Run: headless pygame with SDL's dummy video driver; simulated clock (each Clock.tick advances the game by its frame time, no real sleeping); random seed 0; keys injected as events and as key.get_pressed() state; mouse plan: one left click at the window centre at the start of phase 2, then a move to the lower-right quarter at the start of phase 3.
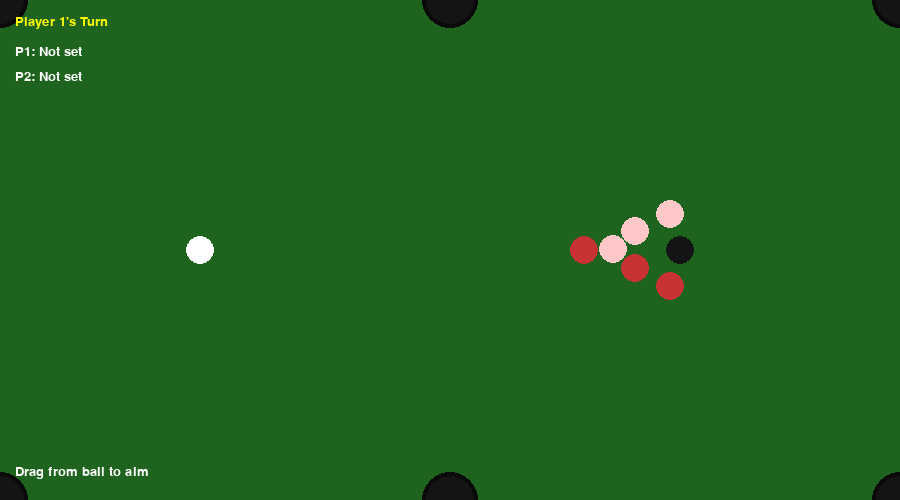
Frame 1 of 4 · flips 1–60 · no input
Frame 2 of 4 · flips 61–180 · clicked the window centre · tapped SPACE, RETURN · held RIGHT (→), D · screen unchanged from frame 1, image omitted
Frame 3 of 4 · flips 181–300 · moved the mouse to the lower-right quarter · held DOWN (↓), S · screen unchanged from frame 2, image omitted
Frame 4 of 4 · flips 301–420 · held LEFT (←), A, UP (↑), W · screen unchanged from frame 3, image omitted

The pygame program that drew these frames:

import pygame
import math

pygame.init()

# Screen
WIDTH, HEIGHT = 900, 500
screen = pygame.display.set_mode((WIDTH, HEIGHT))
pygame.display.set_caption("8-Ball Pool Simulation")
clock = pygame.time.Clock()

# Fonts
font = pygame.font.SysFont("Arial", 20)
big_font = pygame.font.SysFont("Arial", 40)

# Colors
TABLE = (30, 100, 30)
WHITE = (255, 255, 255)
RED = (200, 50, 50)
STRIPE = (255, 200, 200)
BLACK = (20, 20, 20)
YELLOW = (255, 255, 0)

# Constants
FRICTION = 0.985
BALL_RADIUS = 14
POCKET_RADIUS = 28  # Made slightly larger for better gameplay

# Pockets
pockets = [
    (0, 0), (WIDTH//2, 0), (WIDTH, 0),
    (0, HEIGHT), (WIDTH//2, HEIGHT), (WIDTH, HEIGHT)
]

# Game state
player_turn = 1
player_types = {1: None, 2: None}
ball_types = {}
pocketed_this_turn = []
winner = None
turn_processed = True # Start true so logic doesn't trigger at launch

class Ball:
    def __init__(self, x, y, color=WHITE):
        self.x = x
        self.y = y
        self.vx = 0
        self.vy = 0
        self.radius = BALL_RADIUS
        self.color = color
        self.active = True

    def move(self):
        if not self.active: return
        self.x += self.vx
        self.y += self.vy
        self.vx *= FRICTION
        self.vy *= FRICTION
        if abs(self.vx) < 0.01: self.vx = 0
        if abs(self.vy) < 0.01: self.vy = 0

        # Wall bounce
        if self.x <= self.radius:
            self.x = self.radius
            self.vx *= -1
        elif self.x >= WIDTH - self.radius:
            self.x = WIDTH - self.radius
            self.vx *= -1
            
        if self.y <= self.radius:
            self.y = self.radius
            self.vy *= -1
        elif self.y >= HEIGHT - self.radius:
            self.y = HEIGHT - self.radius
            self.vy *= -1

    def draw(self):
        if self.active:
            pygame.draw.circle(screen, self.color, (int(self.x), int(self.y)), self.radius)

    def check_pocket(self):
        if not self.active: return
        for px, py in pockets:
            if math.hypot(self.x - px, self.y - py) < POCKET_RADIUS:
                self.active = False
                self.vx = self.vy = 0
                pocketed_this_turn.append(self)

def rotate(vx, vy, angle):
    return (vx * math.cos(angle) - vy * math.sin(angle), vx * math.sin(angle) + vy * math.cos(angle))

def collide(b1, b2):
    if not b1.active or not b2.active: return
    dx, dy = b2.x - b1.x, b2.y - b1.y
    dist = math.hypot(dx, dy)
    if dist < b1.radius + b2.radius:
        angle = math.atan2(dy, dx)
        v1 = rotate(b1.vx, b1.vy, angle)
        v2 = rotate(b2.vx, b2.vy, angle)
        v1x, v2x = v2[0], v1[0]
        b1.vx, b1.vy = rotate(v1x, v1[1], -angle)
        b2.vx, b2.vy = rotate(v2x, v2[1], -angle)
        # Prevent sticking
        overlap = (b1.radius + b2.radius - dist + 1) * 0.5
        b1.x -= overlap * math.cos(angle)
        b1.y -= overlap * math.sin(angle)
        b2.x += overlap * math.cos(angle)
        b2.y += overlap * math.sin(angle)

def draw_prediction(ball, mouse_pos):
    temp_x, temp_y = ball.x, ball.y
    # Fixed physics: vector from ball to mouse
    dx, dy = mouse_pos[0] - ball.x, mouse_pos[1] - ball.y
    vx, vy = dx * 0.05, dy * 0.05 # Scaled for control
    
    collision_point = None
    for _ in range(100):
        temp_x += vx
        temp_y += vy
        vx *= FRICTION
        vy *= FRICTION
        if temp_x <= BALL_RADIUS or temp_x >= WIDTH - BALL_RADIUS: vx *= -1
        if temp_y <= BALL_RADIUS or temp_y >= HEIGHT - BALL_RADIUS: vy *= -1
        
        if collision_point is None:
            for b in balls:
                if b != ball and b.active:
                    if math.hypot(temp_x - b.x, temp_y - b.y) < BALL_RADIUS * 2:
                        collision_point = (int(temp_x), int(temp_y))
        pygame.draw.circle(screen, WHITE, (int(temp_x), int(temp_y)), 2)
    
    if collision_point:
        pygame.draw.circle(screen, YELLOW, collision_point, 6)

def all_stopped():
    return all(abs(b.vx) < 0.1 and abs(b.vy) < 0.1 for b in balls if b.active)

def draw_ui():
    turn_color = YELLOW if winner is None else WHITE
    screen.blit(font.render(f"Player {player_turn}'s Turn", True, turn_color), (15, 15))
    p1_type = player_types[1] if player_types[1] else "Not set"
    p2_type = player_types[2] if player_types[2] else "Not set"
    screen.blit(font.render(f"P1: {p1_type}", True, WHITE), (15, 45))
    screen.blit(font.render(f"P2: {p2_type}", True, WHITE), (15, 70))
    if winner is None:
        screen.blit(font.render("Drag from ball to aim", True, WHITE), (15, HEIGHT - 35))

# Setup
cue_ball = Ball(200, HEIGHT//2, WHITE)
balls = [cue_ball]
for i in range(3): # Solids
    b = Ball(600 + i*35, HEIGHT//2 + i*18, RED)
    ball_types[b] = "solid"; balls.append(b)
for i in range(3): # Stripes
    b = Ball(600 + i*35, HEIGHT//2 - i*18, STRIPE)
    ball_types[b] = "stripe"; balls.append(b)
eight_ball = Ball(680, HEIGHT//2, BLACK)
ball_types[eight_ball] = "eight"; balls.append(eight_ball)

dragging = False
running = True

while running:
    clock.tick(60)
    screen.fill(TABLE)

    for px, py in pockets:
        pygame.draw.circle(screen, (10,10,10), (px, py), POCKET_RADIUS)
        pygame.draw.circle(screen, BLACK, (px, py), POCKET_RADIUS - 4)

    for event in pygame.event.get():
        if event.type == pygame.QUIT: running = False
        if winner is None and all_stopped():
            if event.type == pygame.MOUSEBUTTONDOWN:
                if math.hypot(event.pos[0] - cue_ball.x, event.pos[1] - cue_ball.y) < BALL_RADIUS * 2:
                    dragging = True
            if event.type == pygame.MOUSEBUTTONUP and dragging:
                dragging = False
                turn_processed = False
                dx, dy = event.pos[0] - cue_ball.x, event.pos[1] - cue_ball.y
                cue_ball.vx, cue_ball.vy = dx * 0.12, dy * 0.12 # Apply force

    if winner is None:
        for ball in balls:
            ball.move()
            ball.check_pocket()
        for i in range(len(balls)):
            for j in range(i + 1, len(balls)):
                collide(balls[i], balls[j])

        # --- REPAIRED TURN LOGIC ---
        if all_stopped() and not dragging and not turn_processed:
            scored_own = False
            foul = False
            
            if len(pocketed_this_turn) > 0:
                for b in pocketed_this_turn:
                    if b == cue_ball:
                        foul = True
                        b.active = True # Respawn cue ball
                        b.x, b.y, b.vx, b.vy = 200, HEIGHT//2, 0, 0
                    elif ball_types.get(b) == "eight":
                        winner = player_turn
                    else:
                        # Assign sets if first time
                        if player_types[player_turn] is None:
                            player_types[player_turn] = ball_types[b]
                            player_types[3 - player_turn] = "stripe" if ball_types[b] == "solid" else "solid"
                        
                        if ball_types.get(b) == player_types[player_turn]:
                            scored_own = True

            # If you didn't score your own ball or you fouled, swap turns
            if foul or not scored_own:
                player_turn = 3 - player_turn
            
            pocketed_this_turn.clear()
            turn_processed = True

    for ball in balls: ball.draw()
    if dragging and winner is None: draw_prediction(cue_ball, pygame.mouse.get_pos())
    draw_ui()
    if winner:
        screen.blit(big_font.render(f"PLAYER {winner} WINS!", True, YELLOW), (WIDTH//2 - 160, HEIGHT//2 - 25))
    pygame.display.flip()

pygame.quit()
